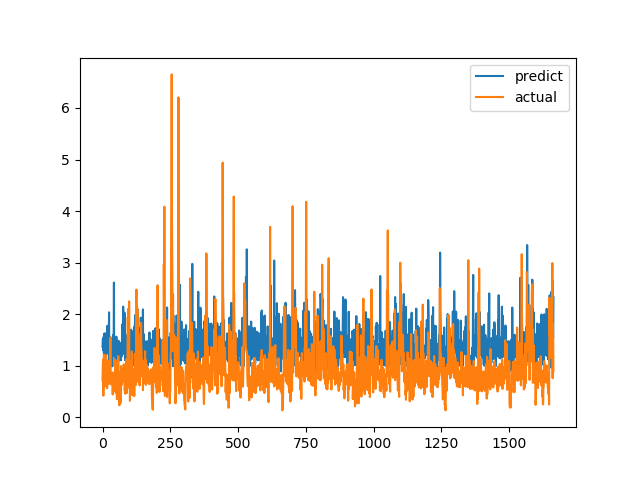

The file beside this chart, header and first rows:
predict, actual
1.37, 0.7094
1.513, 1.015
1.474, 1.116
1.299, 0.4183
1.558, 1.002
1.237, 1.219
1.623, 1.143
1.535, 0.6528
1.357, 0.6747
1.164, 0.601
1.627, 0.6695
1.374, 0.6538
0.831, 0.7814
1.193, 1.206
1.615, 0.8469
1.492, 0.8286
1.502, 0.6482
1.426, 0.5624
1.775, 0.7183
1.441, 1.1
1.481, 0.9542
1.228, 0.729
1.456, 0.6694
1.485, 0.8631
2.035, 0.6465
1.096, 0.8223
1.511, 0.9236
1.226, 0.8301
1.176, 1.067
1.54, 1.546
1.548, 0.6827
1.088, 0.6386
1.156, 0.6464
1.279, 0.6881
1.29, 0.7274
1.274, 0.65
0.9874, 0.8694
1.532, 0.4409
1.376, 0.4519
1.599, 0.7575
1.192, 0.4952
1.392, 0.6851
2.613, 0.7244
1.188, 0.8654
1.461, 0.74
1.392, 0.8071
1.51, 0.8204
1.457, 1.114
1.018, 1.109
1.163, 0.4751
1.26, 1.039
1.563, 0.9458
1.229, 0.7878
1.188, 0.3505
1.062, 0.9368
1.128, 0.9868
1.426, 0.647
1.008, 1.03
1.304, 1.187
1.484, 0.9329
... 1,604 more rows
